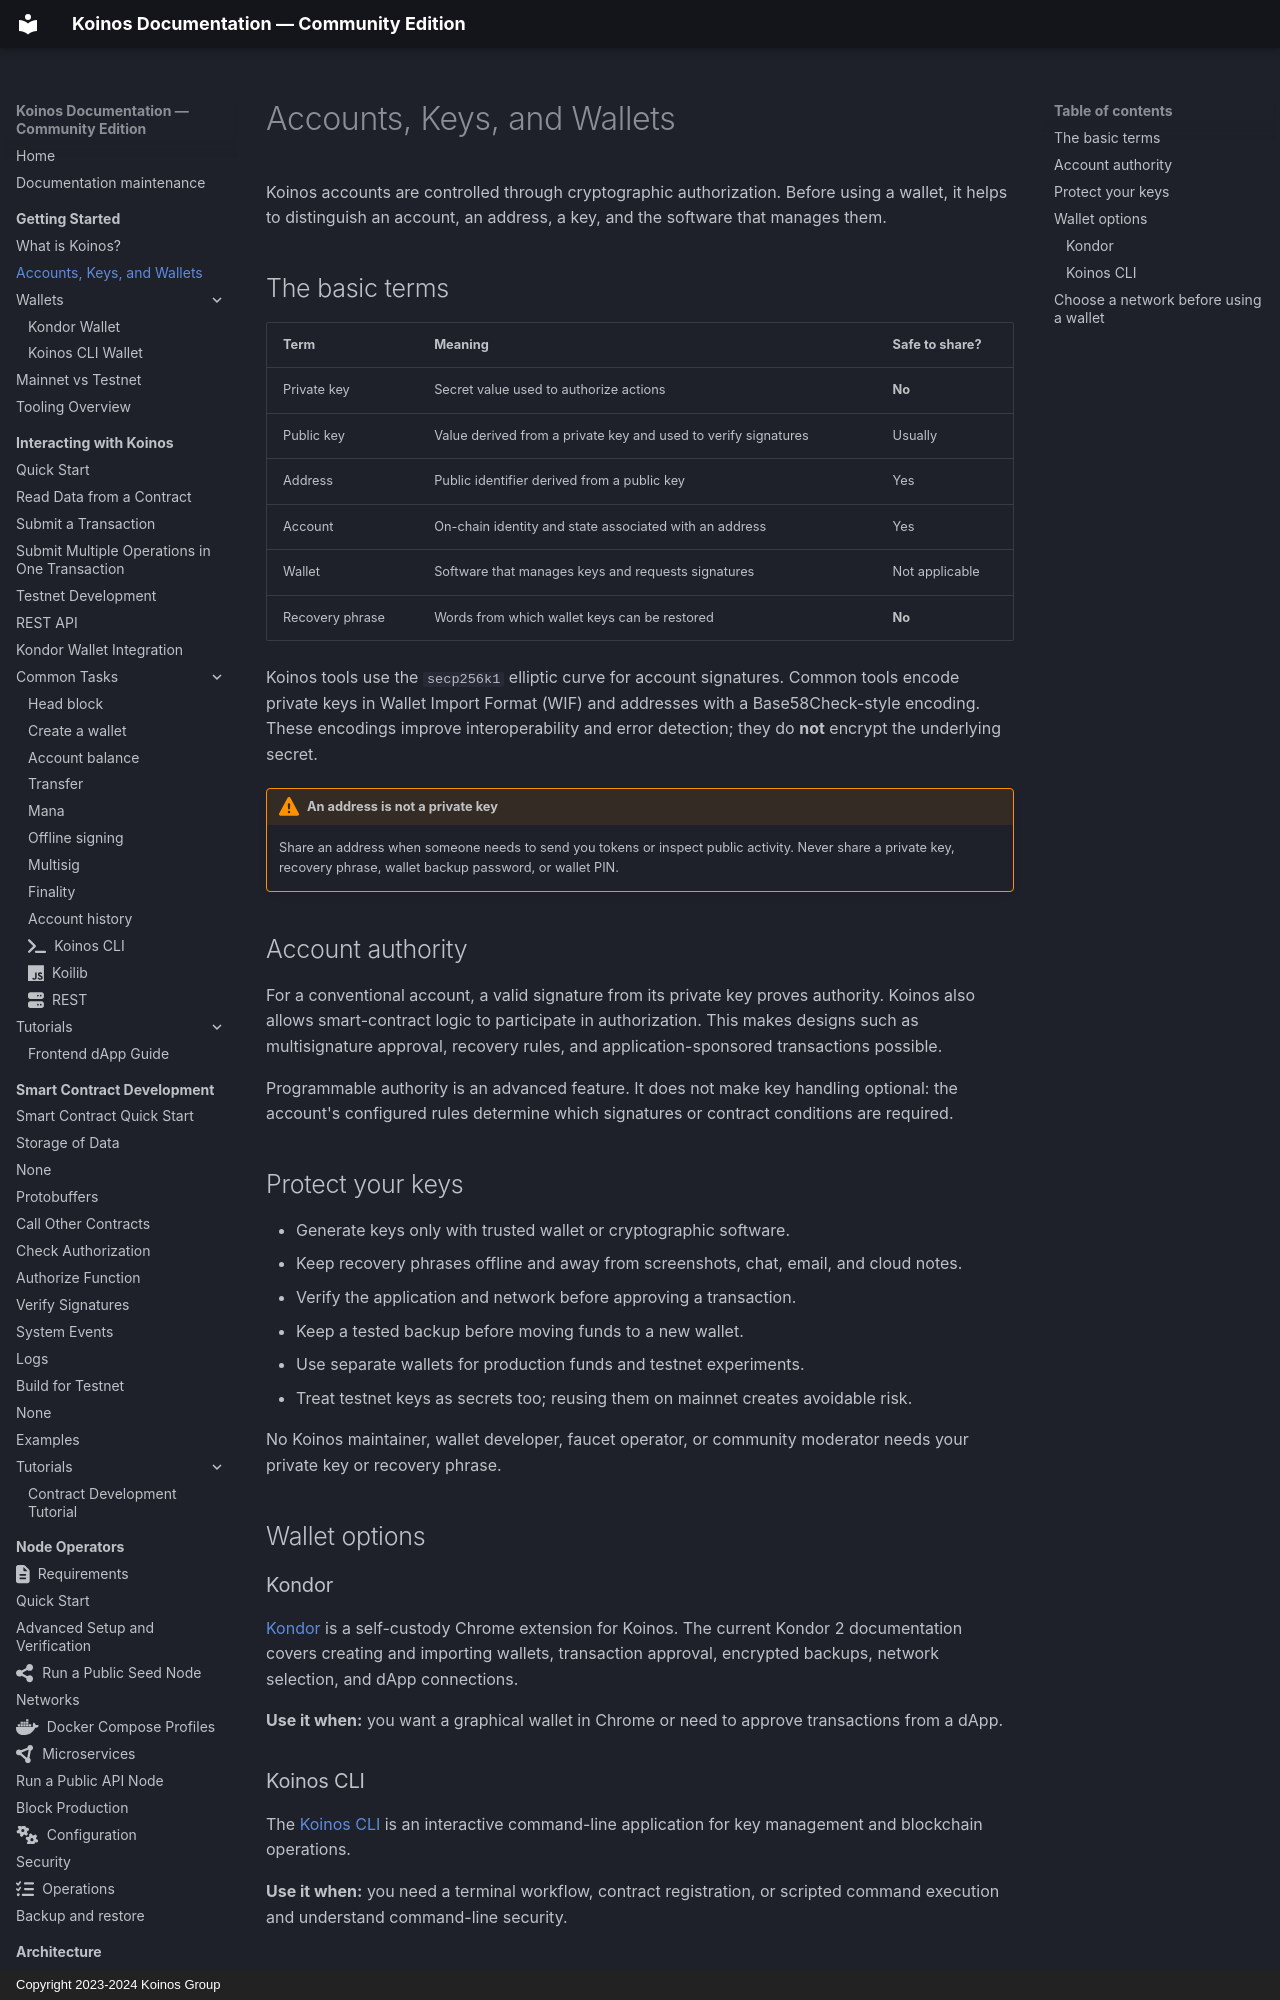

repository: pgarciagon/koinos-docs · page: getting-started/accounts-keys-wallets/index.html · generator: mkdocs · copyright: Copyright 2023-2024 Koinos Group

# Accounts, Keys, and Wallets

Koinos accounts are controlled through cryptographic authorization. Before
using a wallet, it helps to distinguish an account, an address, a key, and the
software that manages them.

## The basic terms

| Term | Meaning | Safe to share? |
| --- | --- | --- |
| Private key | Secret value used to authorize actions | **No** |
| Public key | Value derived from a private key and used to verify signatures | Usually |
| Address | Public identifier derived from a public key | Yes |
| Account | On-chain identity and state associated with an address | Yes |
| Wallet | Software that manages keys and requests signatures | Not applicable |
| Recovery phrase | Words from which wallet keys can be restored | **No** |

Koinos tools use the `secp256k1` elliptic curve for account signatures. Common
tools encode private keys in Wallet Import Format (WIF) and addresses with a
Base58Check-style encoding. These encodings improve interoperability and error
detection; they do **not** encrypt the underlying secret.

!!! warning "An address is not a private key"

    Share an address when someone needs to send you tokens or inspect public
    activity. Never share a private key, recovery phrase, wallet backup
    password, or wallet PIN.

## Account authority

For a conventional account, a valid signature from its private key proves
authority. Koinos also allows smart-contract logic to participate in
authorization. This makes designs such as multisignature approval, recovery
rules, and application-sponsored transactions possible.

Programmable authority is an advanced feature. It does not make key handling
optional: the account's configured rules determine which signatures or contract
conditions are required.
